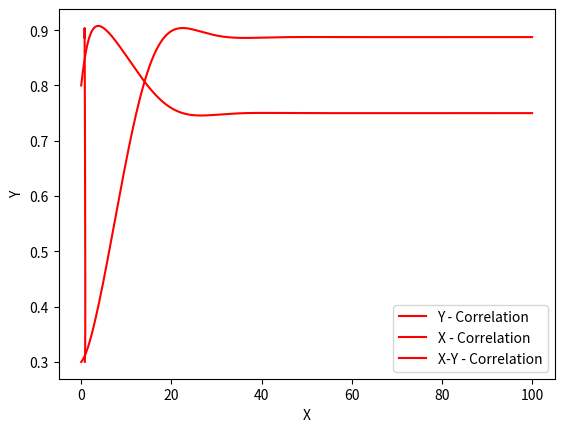

Generate this figure with matplotlib:
import matplotlib.pyplot as plt
import numpy as np
import math

# Define the ODE functions
def f(x, y, t):
    return x*(1-x)*(x-0.04) - 0.2 * x * y

def g(x, y, t):
    return 0.6 * x * y - 0.45 * y

# Set initial conditions and integration parameters
t0 = 0
#y0 = 4
#x0 = 6
h = 0.01
x0 = 0.8
y0 = 0.3
num_steps = int(100/h)

# Solve the ODE using RK4
T = np.zeros(num_steps)
Y = np.zeros(num_steps)
X = np.zeros(num_steps)   

T[0] = t0
Y[0] = y0
X[0] = x0

for i in range(num_steps-1):
    k1u = h * f(X[i], Y[i],T[i])
    k1v = h * g(X[i], Y[i],T[i])

    k2u = h * f(X[i] + 0.5 * k1u, Y[i] + 0.5 * k1v, T[i] + h/2)
    k2v = h * g(X[i] + 0.5 * k1u, Y[i] + 0.5 * k1v, T[i] + h/2)

    k3u = h * f(X[i] + 0.5 * k2u, Y[i] + 0.5 * k2v, T[i] + h/2)
    k3v = h * g(X[i] + 0.5 * k2u, Y[i] + 0.5 * k2v, T[i] + h/2)

    k4u = h * f(X[i] + k3u, Y[i] + k3v, T[i] + h)
    k4v = h * g(X[i] + k3u, Y[i] + k3v, T[i] + h)

    X[i+1] = X[i] + (k1u + 2 * k2u + 2 * k3u + k4u) / 6
    Y[i+1] = Y[i] + (k1v + 2 * k2v + 2 * k3v + k4v) / 6
    T[i+1] = T[i] + h

#Result output
print(X)
print(Y)

print (np.max(X))
print (np.min(X))
print (np.max(Y))
print (np.min(Y))


# Plotting the results
plt.plot(T, Y, color='red', label='Y - Correlation')
plt.xlabel('t')
plt.ylabel('Y')
plt.legend()
plt.show()

plt.plot(T, X, color='red', label='X - Correlation')
plt.xlabel('t')
plt.ylabel('X')
plt.legend()
plt.show()

plt.plot(X, Y, color='red', label='X-Y - Correlation')
plt.xlabel('X')
plt.ylabel('Y')
plt.legend()
plt.show()
